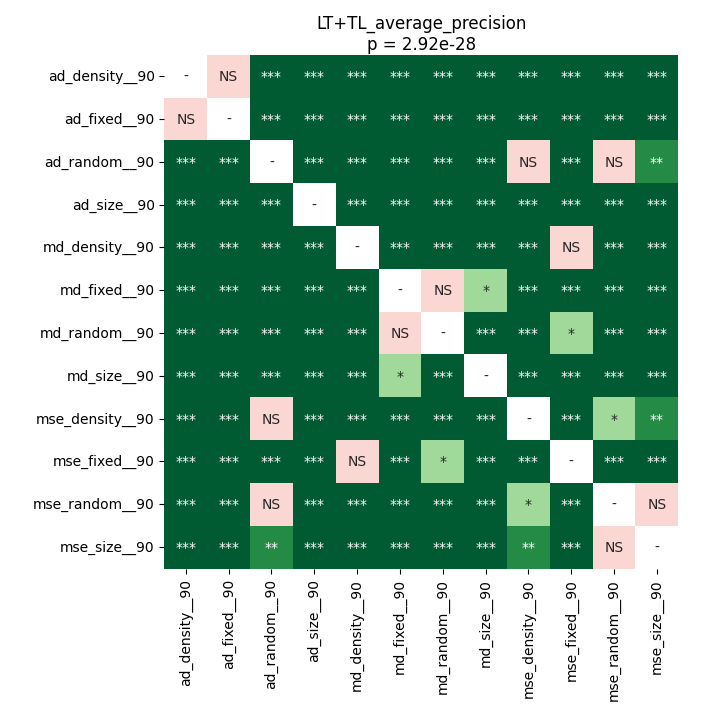

The file beside this chart, header and first rows:
	ad_density__90	ad_fixed__90	ad_random__90	ad_size__90	md_density__90	md_fixed__90	md_random__90	md_size__90	mse_density__90	mse_fixed__90	mse_random__90	mse_size__90
ad_density__90	1.0	0.164	7.600604363207548e-05	4.0283203125e-05	4.0283203125e-05	4.0283203125e-05	4.0283203125e-05	4.0283203125e-05	4.0283203125e-05	4.0283203125e-05	4.0283203125e-05	4.0283203125e-05
ad_fixed__90	0.164	1.0	0.0001099	4.0283203125e-05	4.0283203125e-05	4.0283203125e-05	4.0283203125e-05	4.0283203125e-05	4.0283203125e-05	4.0283203125e-05	4.0283203125e-05	4.0283203125e-05
ad_random__90	7.600604363207548e-05	0.0001099	1.0	4.0283203125e-05	4.0283203125e-05	4.0283203125e-05	4.0283203125e-05	4.0283203125e-05	0.2348	4.0283203125e-05	0.05481	0.003887
ad_size__90	4.0283203125e-05	4.0283203125e-05	4.0283203125e-05	1.0	0.0001099	4.0283203125e-05	4.0283203125e-05	4.0283203125e-05	4.0283203125e-05	7.600604363207548e-05	4.0283203125e-05	4.0283203125e-05
md_density__90	4.0283203125e-05	4.0283203125e-05	4.0283203125e-05	0.0001099	1.0	7.600604363207548e-05	4.0283203125e-05	4.0283203125e-05	4.0283203125e-05	0.9799	4.0283203125e-05	4.0283203125e-05
md_fixed__90	4.0283203125e-05	4.0283203125e-05	4.0283203125e-05	4.0283203125e-05	7.600604363207548e-05	1.0	0.06042	0.02041	4.0283203125e-05	4.0283203125e-05	4.0283203125e-05	4.0283203125e-05
md_random__90	4.0283203125e-05	4.0283203125e-05	4.0283203125e-05	4.0283203125e-05	4.0283203125e-05	0.06042	1.0	4.0283203125e-05	4.0283203125e-05	0.03689	4.0283203125e-05	4.0283203125e-05
md_size__90	4.0283203125e-05	4.0283203125e-05	4.0283203125e-05	4.0283203125e-05	4.0283203125e-05	0.02041	4.0283203125e-05	1.0	4.0283203125e-05	4.0283203125e-05	4.0283203125e-05	4.0283203125e-05
mse_density__90	4.0283203125e-05	4.0283203125e-05	0.2348	4.0283203125e-05	4.0283203125e-05	4.0283203125e-05	4.0283203125e-05	4.0283203125e-05	1.0	4.0283203125e-05	0.02041	0.001978
mse_fixed__90	4.0283203125e-05	4.0283203125e-05	4.0283203125e-05	7.600604363207548e-05	0.9799	4.0283203125e-05	0.03689	4.0283203125e-05	4.0283203125e-05	1.0	4.0283203125e-05	4.0283203125e-05
mse_random__90	4.0283203125e-05	4.0283203125e-05	0.05481	4.0283203125e-05	4.0283203125e-05	4.0283203125e-05	4.0283203125e-05	4.0283203125e-05	0.02041	4.0283203125e-05	1.0	0.06042
mse_size__90	4.0283203125e-05	4.0283203125e-05	0.003887	4.0283203125e-05	4.0283203125e-05	4.0283203125e-05	4.0283203125e-05	4.0283203125e-05	0.001978	4.0283203125e-05	0.06042	1.0
